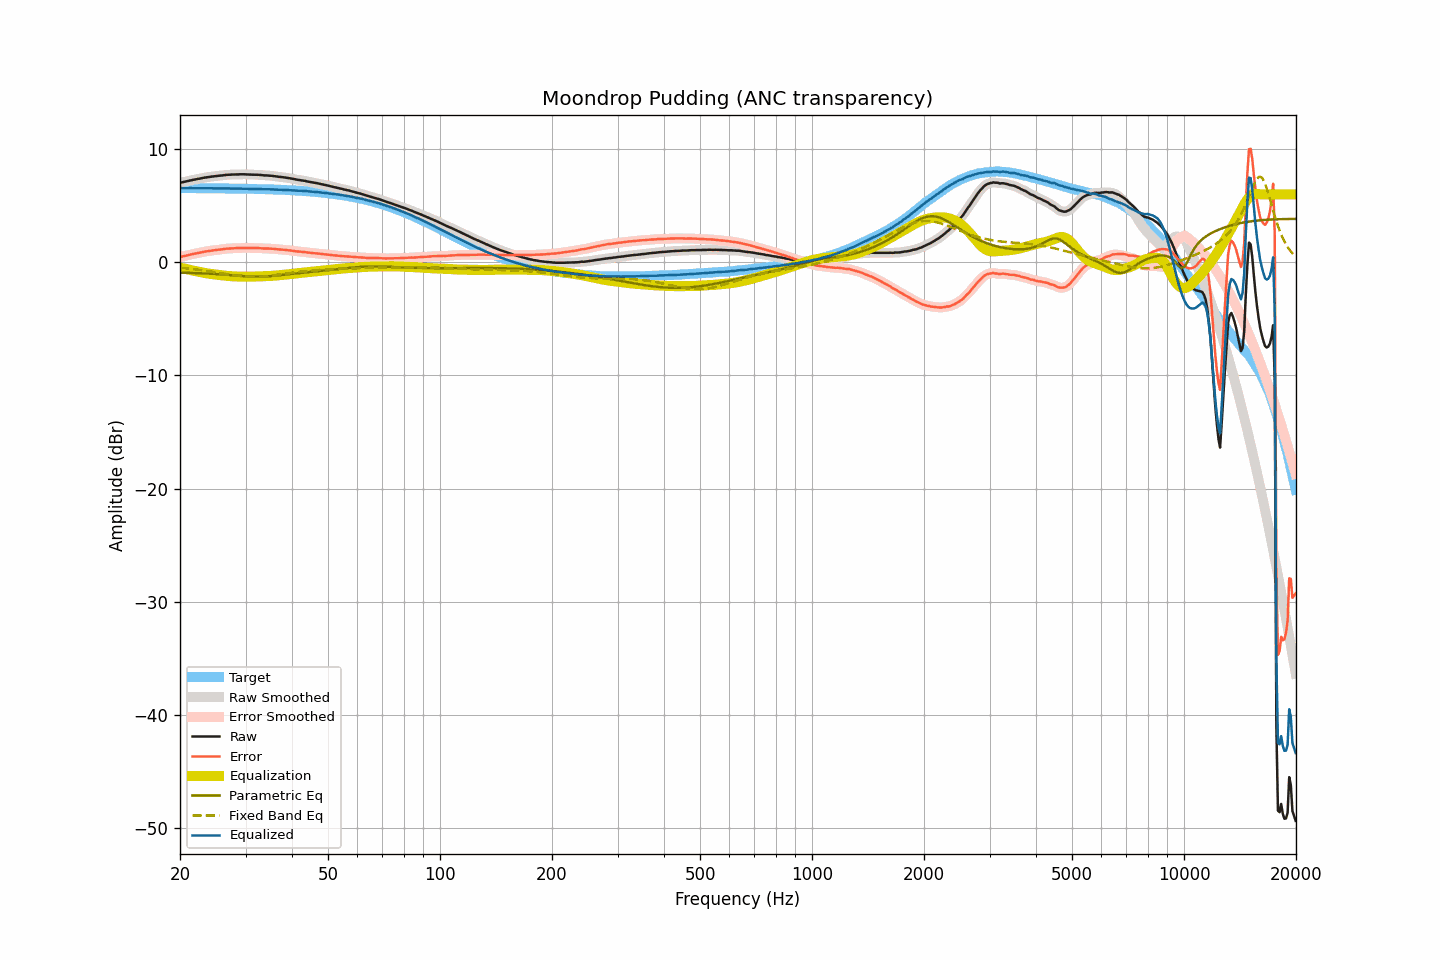

The file beside this chart, header and first rows:
frequency, raw, smoothed, error, error_smoothed, equalization, parametric_eq, fixed_band_eq, equalized_raw, equalized_smoothed, target
20.00, 7.03, 7.03, 0.47, 0.47, -0.47, -0.91, -0.47, 6.56, 6.56, 6.56
20.20, 7.06, 7.06, 0.50, 0.50, -0.50, -0.92, -0.48, 6.56, 6.56, 6.56
20.40, 7.09, 7.09, 0.53, 0.53, -0.54, -0.92, -0.50, 6.55, 6.55, 6.56
20.61, 7.12, 7.12, 0.56, 0.56, -0.57, -0.92, -0.51, 6.55, 6.55, 6.56
20.81, 7.15, 7.15, 0.60, 0.60, -0.60, -0.93, -0.53, 6.55, 6.55, 6.56
21.02, 7.19, 7.19, 0.64, 0.63, -0.63, -0.93, -0.54, 6.56, 6.55, 6.55
21.23, 7.22, 7.22, 0.67, 0.67, -0.66, -0.94, -0.56, 6.56, 6.55, 6.55
21.44, 7.25, 7.25, 0.70, 0.70, -0.70, -0.94, -0.58, 6.55, 6.55, 6.55
21.66, 7.28, 7.28, 0.73, 0.73, -0.73, -0.94, -0.60, 6.55, 6.55, 6.55
21.87, 7.31, 7.31, 0.76, 0.76, -0.76, -0.95, -0.61, 6.55, 6.55, 6.55
22.09, 7.34, 7.34, 0.79, 0.79, -0.79, -0.95, -0.63, 6.55, 6.55, 6.55
22.31, 7.37, 7.37, 0.82, 0.82, -0.82, -0.96, -0.65, 6.55, 6.55, 6.55
22.54, 7.39, 7.39, 0.84, 0.84, -0.85, -0.96, -0.67, 6.54, 6.55, 6.55
22.76, 7.42, 7.42, 0.87, 0.87, -0.88, -0.97, -0.69, 6.54, 6.55, 6.55
22.99, 7.45, 7.45, 0.90, 0.90, -0.90, -0.98, -0.71, 6.55, 6.54, 6.55
23.22, 7.48, 7.48, 0.93, 0.93, -0.93, -0.98, -0.73, 6.55, 6.55, 6.55
23.45, 7.50, 7.50, 0.96, 0.96, -0.96, -0.99, -0.75, 6.54, 6.55, 6.54
23.69, 7.53, 7.53, 0.99, 0.98, -0.98, -0.99, -0.77, 6.55, 6.55, 6.54
23.92, 7.55, 7.55, 1.01, 1.01, -1.00, -1.00, -0.80, 6.55, 6.55, 6.54
24.16, 7.57, 7.57, 1.03, 1.03, -1.02, -1.01, -0.82, 6.55, 6.54, 6.54
24.40, 7.58, 7.58, 1.04, 1.04, -1.04, -1.02, -0.84, 6.54, 6.54, 6.54
24.65, 7.60, 7.60, 1.06, 1.06, -1.06, -1.02, -0.86, 6.54, 6.54, 6.54
24.89, 7.61, 7.61, 1.07, 1.08, -1.08, -1.03, -0.89, 6.53, 6.54, 6.54
25.14, 7.63, 7.63, 1.09, 1.09, -1.10, -1.04, -0.91, 6.53, 6.53, 6.54
25.39, 7.65, 7.65, 1.12, 1.11, -1.11, -1.05, -0.93, 6.54, 6.53, 6.54
25.65, 7.66, 7.66, 1.13, 1.13, -1.13, -1.06, -0.96, 6.53, 6.53, 6.53
25.91, 7.68, 7.68, 1.15, 1.15, -1.15, -1.07, -0.98, 6.53, 6.53, 6.53
26.16, 7.70, 7.70, 1.17, 1.17, -1.17, -1.08, -1.00, 6.53, 6.53, 6.53
26.43, 7.72, 7.72, 1.19, 1.19, -1.18, -1.09, -1.03, 6.54, 6.53, 6.53
26.69, 7.73, 7.73, 1.20, 1.20, -1.20, -1.10, -1.05, 6.53, 6.53, 6.53
26.96, 7.74, 7.74, 1.21, 1.21, -1.21, -1.11, -1.07, 6.53, 6.53, 6.53
27.23, 7.75, 7.75, 1.23, 1.22, -1.22, -1.12, -1.09, 6.53, 6.52, 6.52
27.50, 7.75, 7.75, 1.23, 1.23, -1.23, -1.14, -1.11, 6.52, 6.52, 6.52
27.77, 7.76, 7.76, 1.24, 1.24, -1.24, -1.15, -1.13, 6.52, 6.52, 6.52
28.05, 7.76, 7.76, 1.24, 1.24, -1.25, -1.16, -1.15, 6.51, 6.51, 6.52
28.33, 7.77, 7.77, 1.25, 1.25, -1.25, -1.17, -1.17, 6.52, 6.51, 6.52
28.62, 7.77, 7.77, 1.26, 1.26, -1.26, -1.18, -1.19, 6.51, 6.51, 6.51
28.90, 7.78, 7.78, 1.27, 1.27, -1.27, -1.19, -1.20, 6.51, 6.51, 6.51
29.19, 7.78, 7.78, 1.27, 1.27, -1.27, -1.20, -1.22, 6.51, 6.51, 6.51
29.48, 7.78, 7.78, 1.27, 1.27, -1.27, -1.21, -1.23, 6.51, 6.51, 6.51
29.78, 7.78, 7.78, 1.28, 1.27, -1.27, -1.22, -1.24, 6.51, 6.51, 6.50
30.08, 7.77, 7.77, 1.27, 1.27, -1.27, -1.23, -1.25, 6.50, 6.50, 6.50
30.38, 7.77, 7.77, 1.27, 1.27, -1.27, -1.24, -1.26, 6.50, 6.50, 6.50
30.68, 7.76, 7.76, 1.26, 1.26, -1.27, -1.25, -1.26, 6.49, 6.49, 6.50
30.99, 7.75, 7.75, 1.26, 1.26, -1.27, -1.26, -1.27, 6.48, 6.49, 6.49
31.30, 7.75, 7.75, 1.26, 1.26, -1.26, -1.26, -1.27, 6.49, 6.49, 6.49
31.61, 7.75, 7.75, 1.26, 1.26, -1.26, -1.27, -1.27, 6.49, 6.49, 6.49
31.93, 7.74, 7.74, 1.26, 1.26, -1.26, -1.27, -1.27, 6.48, 6.49, 6.48
32.24, 7.74, 7.74, 1.26, 1.26, -1.25, -1.27, -1.26, 6.49, 6.49, 6.48
32.57, 7.73, 7.73, 1.25, 1.25, -1.25, -1.27, -1.26, 6.48, 6.48, 6.48
32.89, 7.72, 7.72, 1.25, 1.24, -1.24, -1.27, -1.25, 6.48, 6.47, 6.47
33.22, 7.70, 7.70, 1.23, 1.23, -1.24, -1.26, -1.24, 6.46, 6.46, 6.47
33.55, 7.69, 7.69, 1.22, 1.23, -1.23, -1.26, -1.23, 6.46, 6.46, 6.47
33.89, 7.68, 7.68, 1.22, 1.22, -1.23, -1.25, -1.22, 6.45, 6.45, 6.46
34.23, 7.68, 7.68, 1.22, 1.22, -1.22, -1.24, -1.21, 6.46, 6.46, 6.46
34.57, 7.67, 7.67, 1.22, 1.22, -1.21, -1.24, -1.19, 6.46, 6.46, 6.45
34.92, 7.66, 7.66, 1.21, 1.21, -1.21, -1.22, -1.18, 6.45, 6.45, 6.45
35.27, 7.65, 7.65, 1.21, 1.20, -1.20, -1.21, -1.16, 6.45, 6.45, 6.44
35.62, 7.63, 7.63, 1.19, 1.19, -1.19, -1.20, -1.15, 6.44, 6.44, 6.44
35.97, 7.61, 7.61, 1.18, 1.18, -1.18, -1.19, -1.13, 6.43, 6.43, 6.43
... 635 more rows
